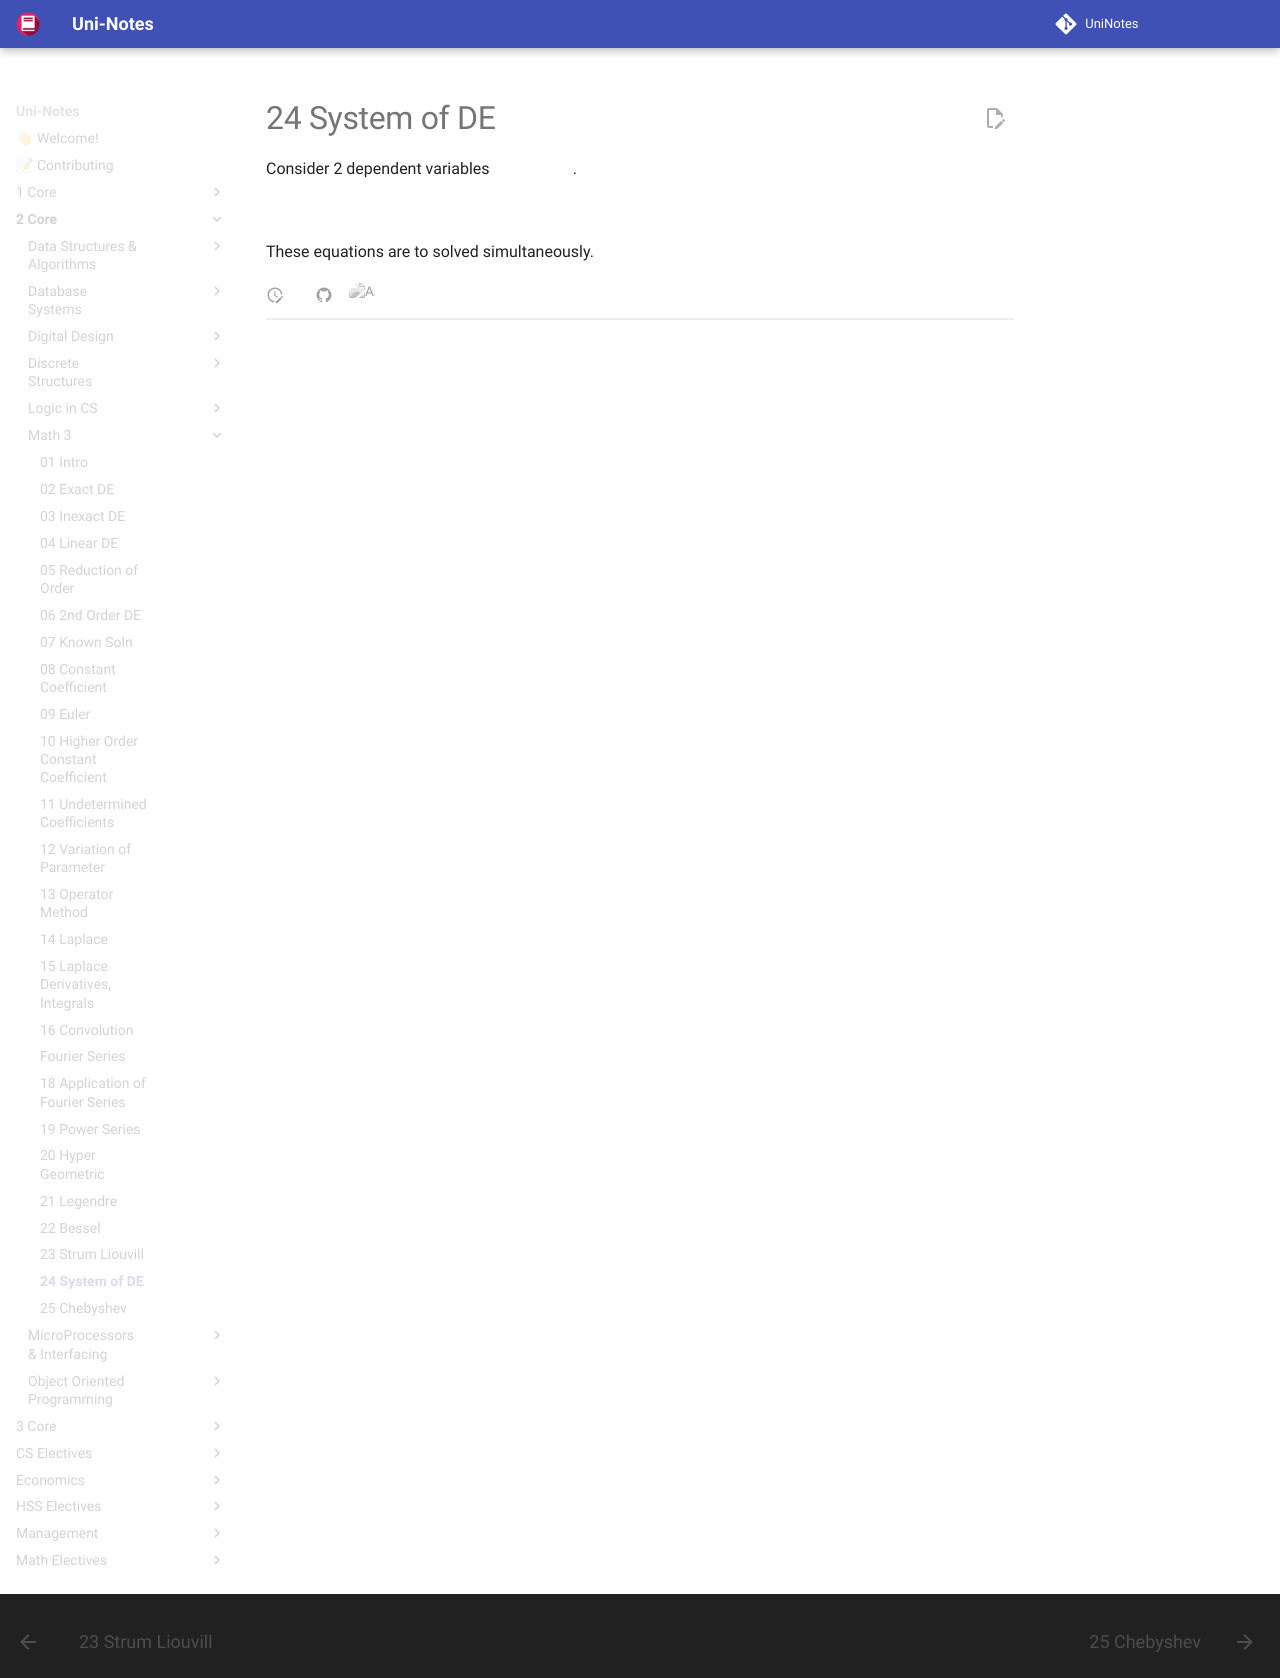

repository: uni-notes/uni-notes · page: 2_Core/Math_3/24_System_of_DE/index.html · generator: mkdocs

Consider 2 dependent variables $x(t), y(t)$.

$$
a_1 + something \\
a_2 + something
$$

These equations are to solved simultaneously.
